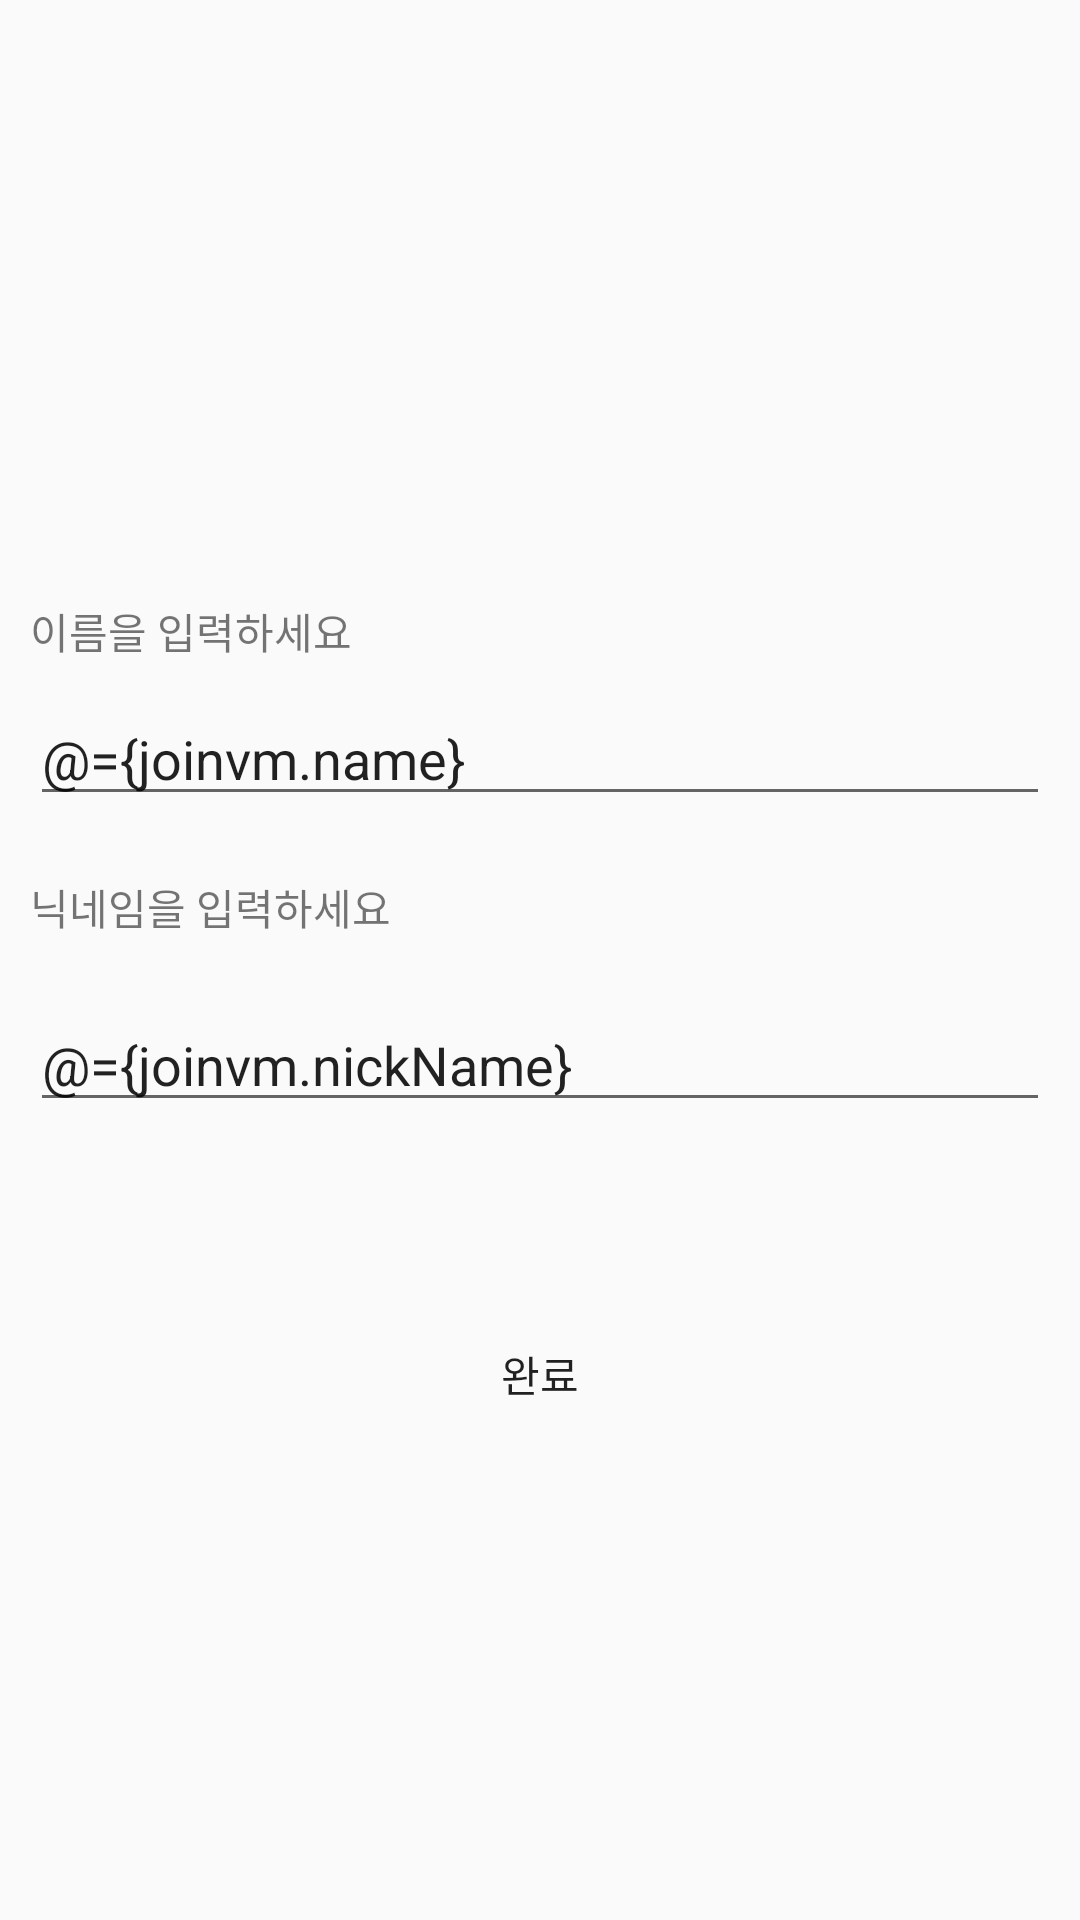

Reconstruct the res/layout file that produces this screen, plus the resources it refers to.
<!-- AndroidManifest.xml: application theme Theme.ForLivingAlone -->
<!-- res/layout/fragment_join_input_name.xml -->
<?xml version="1.0" encoding="utf-8"?>
<layout xmlns:android="http://schemas.android.com/apk/res/android"
    xmlns:tools="http://schemas.android.com/tools"
    xmlns:app="http://schemas.android.com/apk/res-auto">

    <data>
        <variable
            name="joinvm"
            type="com.minhoi.forlivingalone.join.JoinViewModel" />
    </data>
    <FrameLayout
        android:layout_width="match_parent"
        android:layout_height="match_parent"
        tools:context=".join.JoinInputnameFragment">


        <LinearLayout
            android:layout_width="match_parent"
            android:layout_height="match_parent"
            android:orientation="vertical">
            <androidx.constraintlayout.widget.ConstraintLayout
                android:layout_width="match_parent"
                android:layout_height="150dp">

            <ImageView
                android:layout_width="80dp"
                android:layout_height="50dp"
                android:src="@drawable/main"
                app:layout_constraintBottom_toBottomOf="parent"
                app:layout_constraintEnd_toEndOf="parent"
                app:layout_constraintStart_toStartOf="parent"
                app:layout_constraintTop_toTopOf="parent" />
            </androidx.constraintlayout.widget.ConstraintLayout>
            <TextView
                android:layout_width="wrap_content"
                android:layout_height="wrap_content"
                android:layout_marginTop="50dp"
                android:layout_marginLeft="10dp"
                android:layout_marginRight="10dp"

                android:text="이름을 입력하세요"/>

            <EditText
                android:id="@+id/userName"
                android:layout_width="match_parent"
                android:layout_height="wrap_content"
                android:layout_margin="10dp"

                android:text="@={joinvm.name}"/>

            <TextView
                android:layout_width="wrap_content"
                android:layout_height="wrap_content"
                android:layout_margin="10dp"

                android:text="닉네임을 입력하세요"/>

            <EditText
                android:id="@+id/userNickName"
                android:layout_width="match_parent"
                android:layout_height="wrap_content"
                android:layout_margin="10dp"
                android:text="@={joinvm.nickName}"/>

            <Button
                android:id="@+id/btnName"
                android:layout_width="match_parent"
                android:layout_height="wrap_content"
                android:layout_margin="50dp"
                android:background="@drawable/btn_radius"
                android:text="완료"/>


        </LinearLayout>

    </FrameLayout>
</layout>
<!-- resources referenced by this layout -->
<resources>
  <style name="Theme.ForLivingAlone" parent="Theme.AppCompat.Light">
          
          <item name="colorPrimary">@color/purple_500</item>
          <item name="colorPrimaryVariant">@color/purple_700</item>
          <item name="colorOnPrimary">@color/white</item>
          
          <item name="colorSecondary">@color/teal_200</item>
          <item name="colorSecondaryVariant">@color/teal_700</item>
          <item name="colorOnSecondary">@color/black</item>
          
          <item name="android:statusBarColor">?attr/colorPrimaryVariant</item>
          
          <item name="windowActionBar">false</item>
          <item name="windowNoTitle">true</item>
      </style>
  <!-- not gathered from this repository: default colours our renderer supplied (Android Studio template values) -->
  <color name="purple_500">#FF6200EE</color>
  <color name="purple_700">#FF3700B3</color>
  <color name="teal_200">#FF03DAC5</color>
  <color name="teal_700">#FF018786</color>
  <color name="black">#FF000000</color>
  <color name="white">#FFFFFFFF</color>
</resources>
